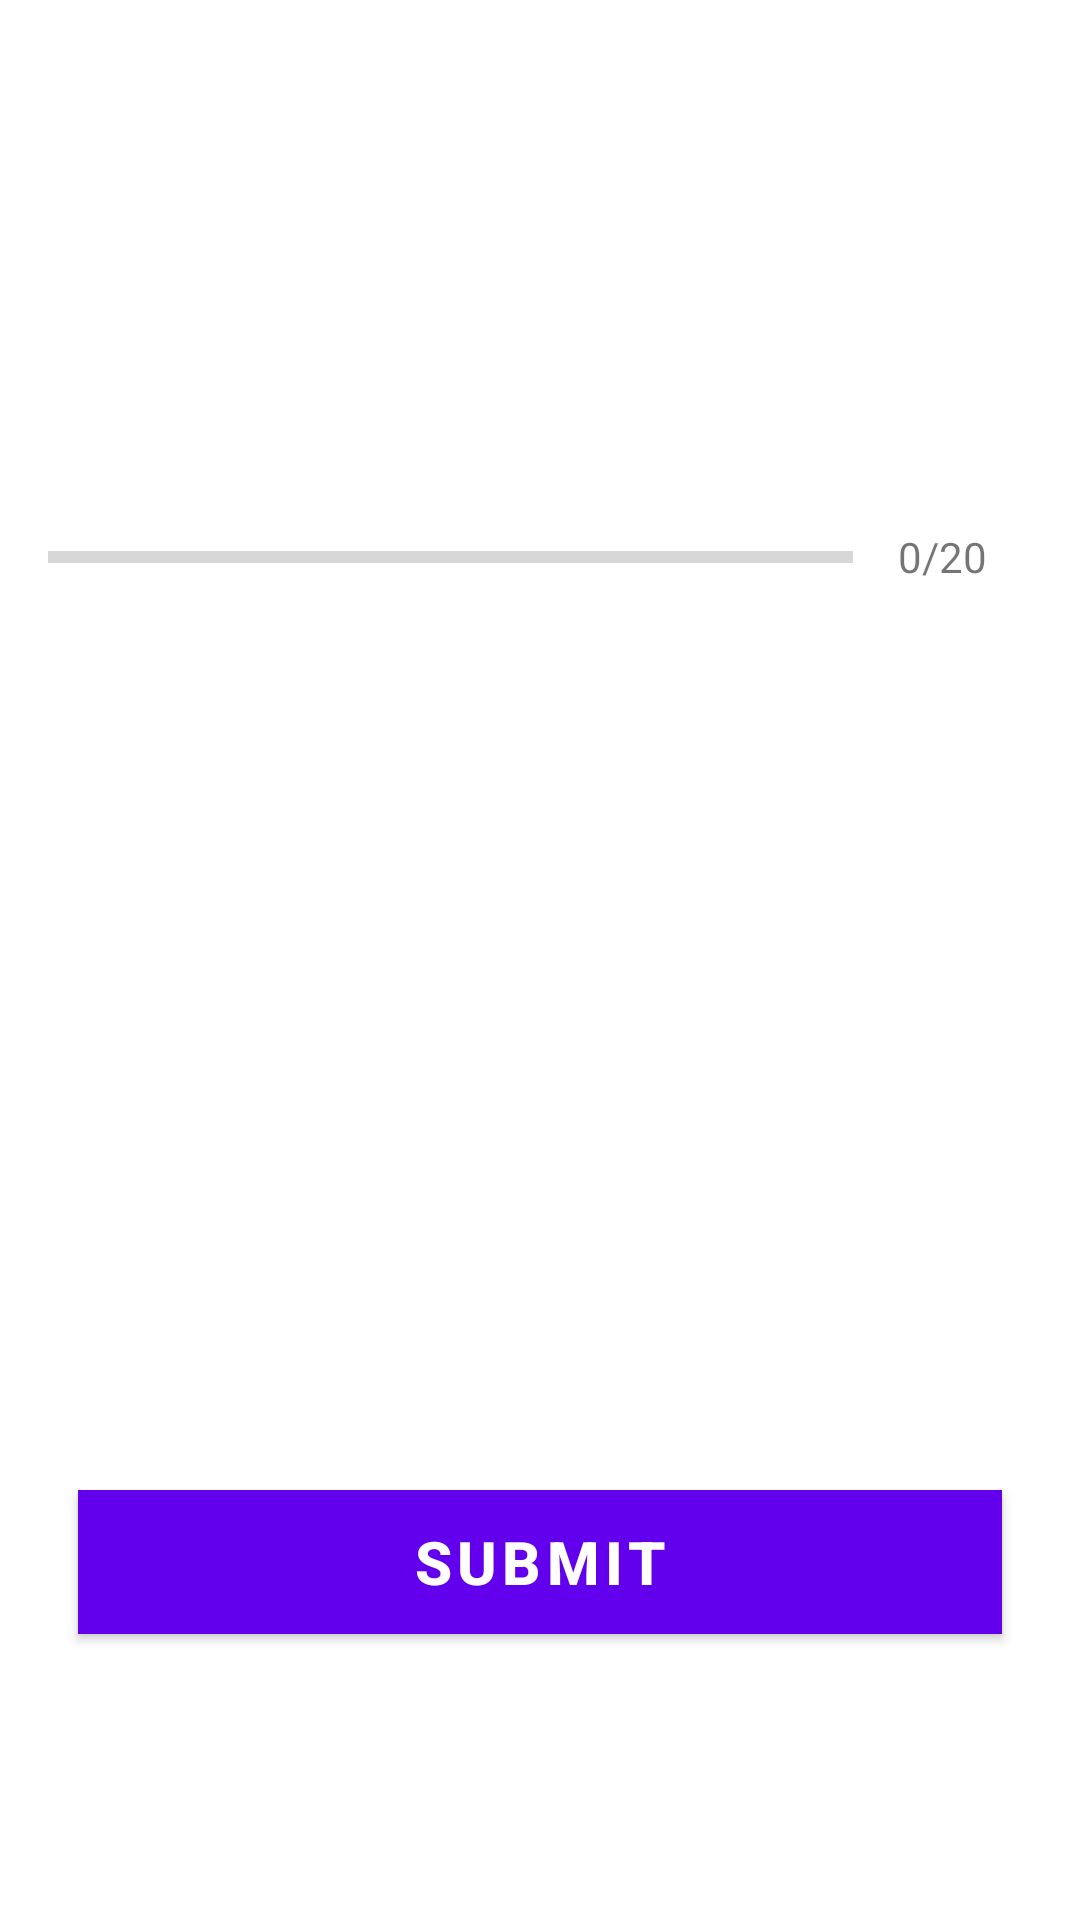

Layout XML and referenced resources for this Android screen:
<!-- AndroidManifest.xml: application theme Theme.QuizApp -->
<!-- res/layout/activity_quiz_question.xml -->
<?xml version="1.0" encoding="utf-8"?>
<ScrollView xmlns:android="http://schemas.android.com/apk/res/android"
    xmlns:app="http://schemas.android.com/apk/res-auto"
    xmlns:tools="http://schemas.android.com/tools"
    android:layout_width="match_parent"
    android:layout_height="match_parent"
    android:fillViewport="true"
    tools:context=".quizQuestionActivity">

    <LinearLayout
        android:layout_width="match_parent"
        android:layout_height="wrap_content"
        android:gravity="center"
        android:orientation="vertical"
        android:padding="16dp">

        <TextView
            android:id="@+id/tv_questions"
            android:layout_width="match_parent"
            android:layout_height="wrap_content"
            android:layout_margin="10dp"
            android:gravity="center"
            android:textSize="22dp"
            android:textColor="#363A43"
            tools:text="What country does this flag belongs to ?"
            />
    <ImageView
        android:scaleType="fitXY"
        android:adjustViewBounds="true"
        android:id="@+id/iv_image"
        android:layout_width="wrap_content"
        android:layout_height="wrap_content"
        android:layout_marginTop="10dp"
        android:contentDescription="Quiz Image"
        tools:src="@drawable/ic_flag_of_brazil"/>
    <LinearLayout
        android:layout_width="match_parent"
        android:layout_height="wrap_content"
        android:gravity="center_vertical"
        android:layout_marginTop="16dp"
        android:orientation="horizontal">

        <ProgressBar
            android:id="@+id/progressBar"
        android:layout_width="0dp"
        style="?android:attr/progressBarStyleHorizontal"
        android:layout_height="wrap_content"
        android:layout_weight="1"
        android:max="20"
        android:indeterminate="false"
        android:minHeight="50dp"
        android:progress="0" /> 

        <TextView
            android:id="@+id/tv_progress"
            android:layout_width="wrap_content"
            android:layout_height="wrap_content"
            android:gravity="center"
            android:padding="15dp"
            android:textSize="14dp"
            android:text="0/20"/>
    </LinearLayout>

        <TextView
            android:id="@+id/tv_option_one"
            android:layout_width="match_parent"
            android:layout_height="wrap_content"
            android:layout_margin="10dp"
            android:background="@drawable/default_option_border_bg"
            android:gravity="center"
            android:padding="15dp"
            android:textColor="#7A8089"
            tools:text="@string/option_number01"/>

        <TextView
            android:id="@+id/tv_option_two"
            android:layout_width="match_parent"
            android:layout_height="wrap_content"
            android:layout_margin="10dp"
            android:background="@drawable/default_option_border_bg"
            android:gravity="center"
            android:padding="15dp"
            android:textColor="#7A8089"
            tools:text="@string/option_number02"/>

        <TextView
            android:id="@+id/tv_option_three"
            android:layout_width="match_parent"
            android:layout_height="wrap_content"
            android:layout_margin="10dp"
            android:background="@drawable/default_option_border_bg"
            android:gravity="center"
            android:padding="15dp"
            android:textColor="#7A8089"
            tools:text="@string/option_number03"/>

        <TextView
            android:id="@+id/tv_option_four"
            android:layout_width="match_parent"
            android:layout_height="wrap_content"
            android:layout_margin="10dp"
            android:background="@drawable/default_option_border_bg"
            android:gravity="center"
            android:padding="15dp"
            android:textColor="#7A8089"
            tools:text="@string/option_number04"/>

        <Button
            android:id="@+id/btn_submit"
            android:layout_width="match_parent"
            android:layout_height="wrap_content"
            android:layout_margin="10dp"
            android:background="@color/design_default_color_primary"
            android:text="Submit"
            android:textColor="@color/white"
            android:textSize="20dp"
            android:textStyle="bold"/>

    </LinearLayout>

</ScrollView>
<!-- resources referenced by this layout -->
<resources>
  <style name="Theme.QuizApp" parent="Theme.MaterialComponents.DayNight.DarkActionBar">
          
          <item name="colorPrimary">@color/purple_500</item>
          <item name="colorPrimaryVariant">@color/purple_700</item>
          <item name="colorOnPrimary">@color/white</item>
          
          <item name="colorSecondary">@color/teal_200</item>
          <item name="colorSecondaryVariant">@color/teal_700</item>
          <item name="colorOnSecondary">@color/black</item>
          
          <item name="android:statusBarColor" tools:targetApi="l">?attr/colorPrimaryVariant</item>
          
      </style>
  <!-- not gathered from this repository: default colours our renderer supplied (Android Studio template values) -->
  <color name="purple_500">#FF6200EE</color>
  <color name="purple_700">#FF3700B3</color>
  <color name="teal_200">#FF03DAC5</color>
  <color name="teal_700">#FF018786</color>
  <color name="black">#FF000000</color>
  <color name="white">#FFFFFFFF</color>
</resources>
